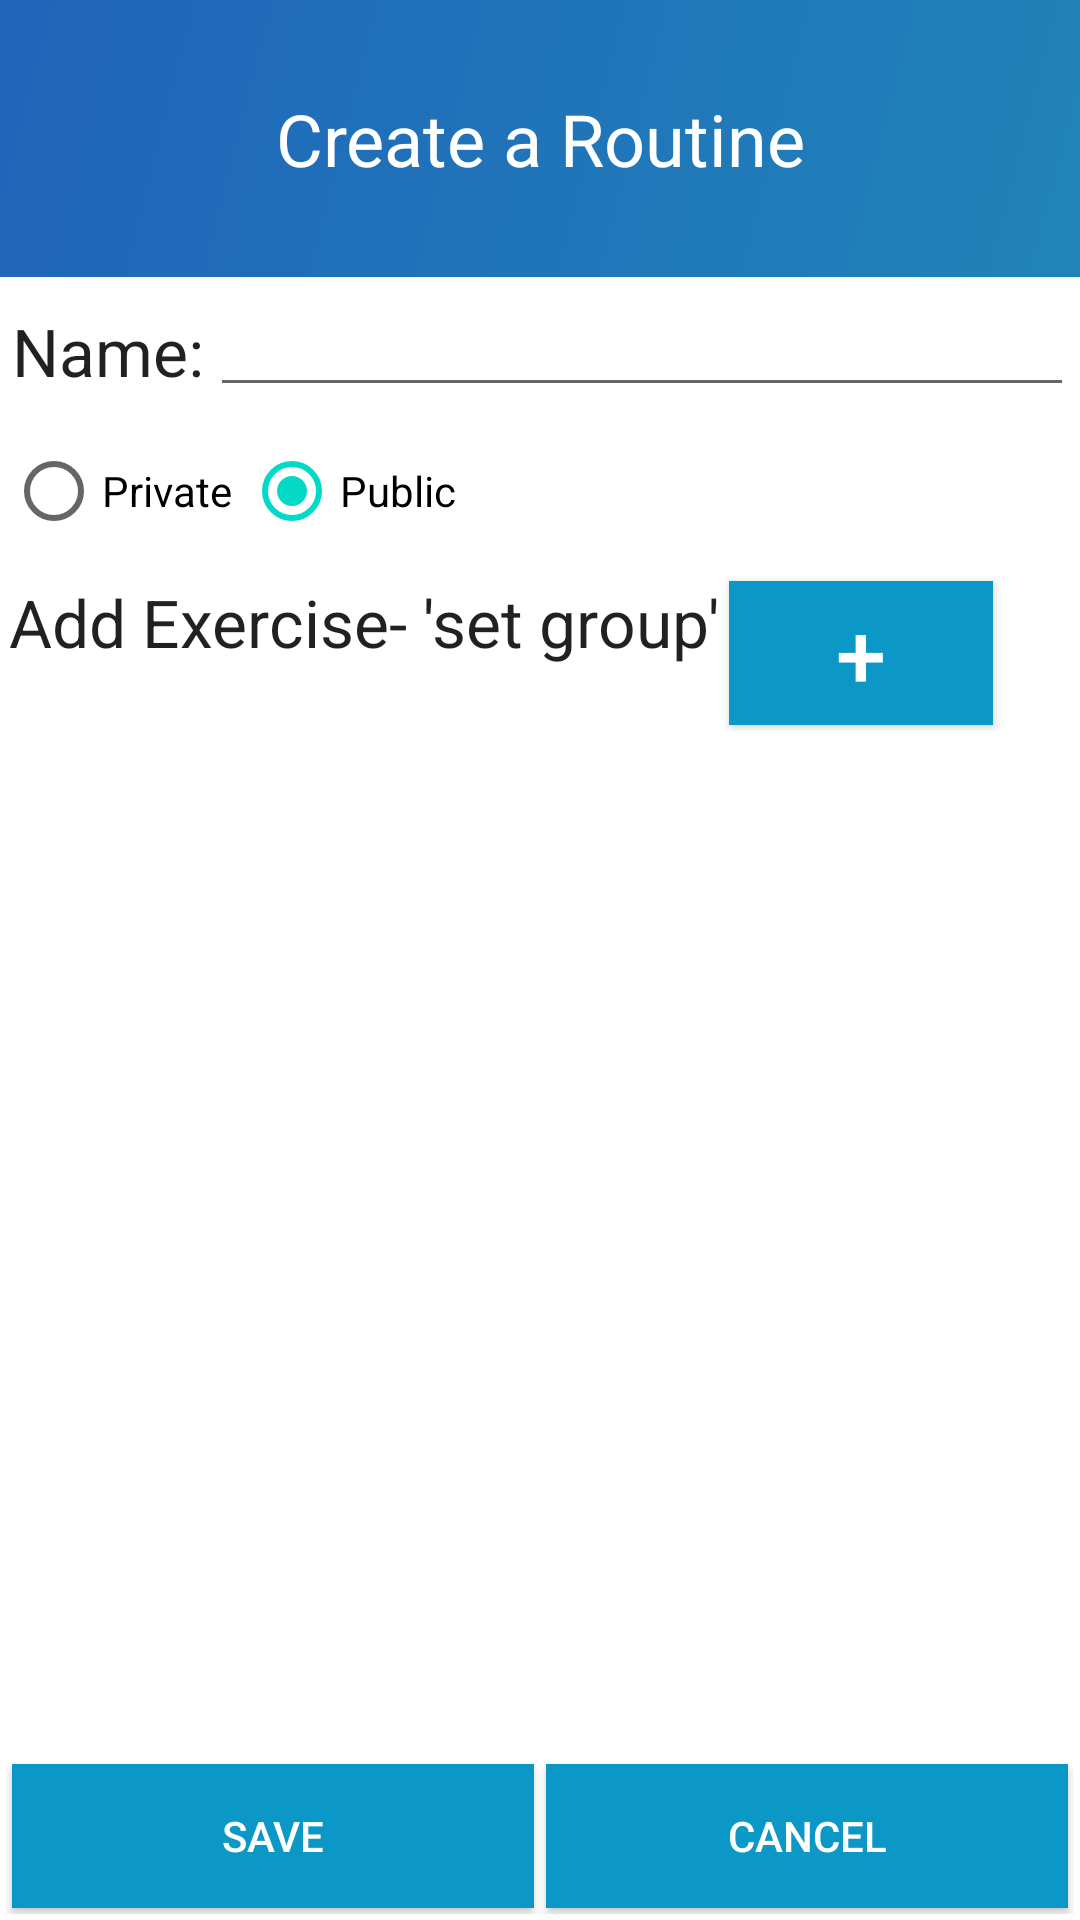

Android layout source for this screen:
<!-- AndroidManifest.xml: application theme AppTheme -->
<!-- res/layout/create_routine.xml -->
<?xml version="1.0" encoding="utf-8"?>
<LinearLayout
              xmlns:android="http://schemas.android.com/apk/res/android"
              xmlns:tools="http://schemas.android.com/tools"
              android:layout_width="match_parent"
              android:layout_height="match_parent"
              android:background="@color/white"
              android:orientation="vertical"
    >

    
    <LinearLayout
        android:layout_width="match_parent"
        android:layout_height="wrap_content"
        android:layout_gravity="center_horizontal"
        android:layout_margin="0dp"
        android:background="@drawable/side_nav_bar"
        android:orientation="vertical"

        >

        <TextView
            android:id="@+id/createRoutineTitleTextView"
            android:layout_width="match_parent"
            android:layout_height="wrap_content"
            android:layout_gravity="center"
            android:layout_margin="30dp"
            android:gravity="center"
            android:text="Create a Routine"
            android:textAppearance="?android:attr/textAppearanceLarge"
            android:textColor="@color/white"
            android:textSize="@dimen/abc_text_size_headline_material"
            />
    </LinearLayout>

    
    <LinearLayout
        android:layout_width="match_parent"
        android:layout_height="wrap_content"
        android:layout_margin="2dp"
        android:orientation="horizontal">

        <TextView
            android:id="@+id/nameTextView"
            android:layout_width="wrap_content"
            android:layout_height="wrap_content"
            android:layout_margin="2dp"
            android:text="Name:"
            android:textAppearance="?android:attr/textAppearanceLarge"/>

        <EditText
            android:id="@+id/editNameText"
            android:layout_width="match_parent"
            android:layout_height="wrap_content"
            android:layout_weight="1"/>
    </LinearLayout>

    <LinearLayout
        android:layout_width="match_parent"
        android:layout_height="wrap_content">

        <RadioGroup
            android:layout_width="wrap_content"
            android:layout_height="wrap_content"
            android:orientation="horizontal">

            <RadioButton
                android:id="@+id/privateTextView"
                android:layout_width="wrap_content"
                android:layout_height="wrap_content"
                android:layout_margin="2dp"
                android:text="Private"
                />

            <RadioButton
                android:id="@+id/publicTextView"
                android:layout_width="wrap_content"
                android:layout_height="wrap_content"
                android:layout_margin="2dp"
                android:checked="true"
                android:text="Public"
                />
        </RadioGroup>
    </LinearLayout>
    

    <LinearLayout
        android:layout_width="match_parent"
        android:layout_height="wrap_content"
        android:layout_margin="2dp"
        android:orientation="horizontal">

        <TextView
            android:id="@+id/setgroupsTextView"
            android:layout_width="wrap_content"
            android:layout_height="wrap_content"
            android:layout_margin="1dp"
            android:text="Add Exercise- 'set group'"
            android:textAppearance="?android:attr/textAppearanceLarge"/>

        <Button
            android:id="@+id/addExerciseListButton"
            android:layout_width="wrap_content"
            android:layout_height="wrap_content"
            android:layout_gravity="center"
            android:layout_margin="2dp"
            android:background="@color/blue"
            android:onClick="setGroups"
            android:text="+"
            android:textColor="@color/white"
            android:textSize="30sp"/>

    </LinearLayout>

    
    <LinearLayout
        android:layout_width="match_parent"
        android:layout_height="wrap_content"
        android:layout_weight="1">

        <ListView
            android:id="@+id/routineSetGroups"
            android:layout_width="wrap_content"
            android:layout_height="match_parent">
        </ListView>

    </LinearLayout>

    

    <LinearLayout
        android:layout_width="match_parent"
        android:layout_height="wrap_content"
        android:layout_gravity="bottom"
        android:layout_margin="2dp"
        android:orientation="horizontal">


        <Button
            android:id="@+id/routineExerciseSaveButton"
            android:layout_width="match_parent"
            android:layout_height="wrap_content"
            android:layout_gravity="center"
            android:layout_margin="2dp"
            android:layout_weight=".5"
            android:background="@color/blue"
            android:text="Save"
            android:textColor="@color/white"/>


        <Button
            android:id="@+id/routineExerciseCancelButton"
            android:layout_width="match_parent"
            android:layout_height="wrap_content"
            android:layout_gravity="center"
            android:layout_margin="2dp"
            android:layout_weight=".5"
            android:background="@color/blue"
            android:text="Cancel"
            android:textColor="@color/white"/>

    </LinearLayout>

</LinearLayout>
<!-- resources referenced by this layout -->
<resources>
  <color name="blue">#0C98C7</color>
  <color name="white">#ffffff</color>
  <!-- drawable side_nav_bar (drawable) -->
  <shape
      xmlns:android="http://schemas.android.com/apk/res/android"
      android:shape="rectangle" >
      <gradient
          android:startColor="#2084b9"
          android:centerColor="#2074b9"
          android:endColor="#2064b9"
          android:type="linear"
          android:angle="135"/>
  </shape>
</resources>
